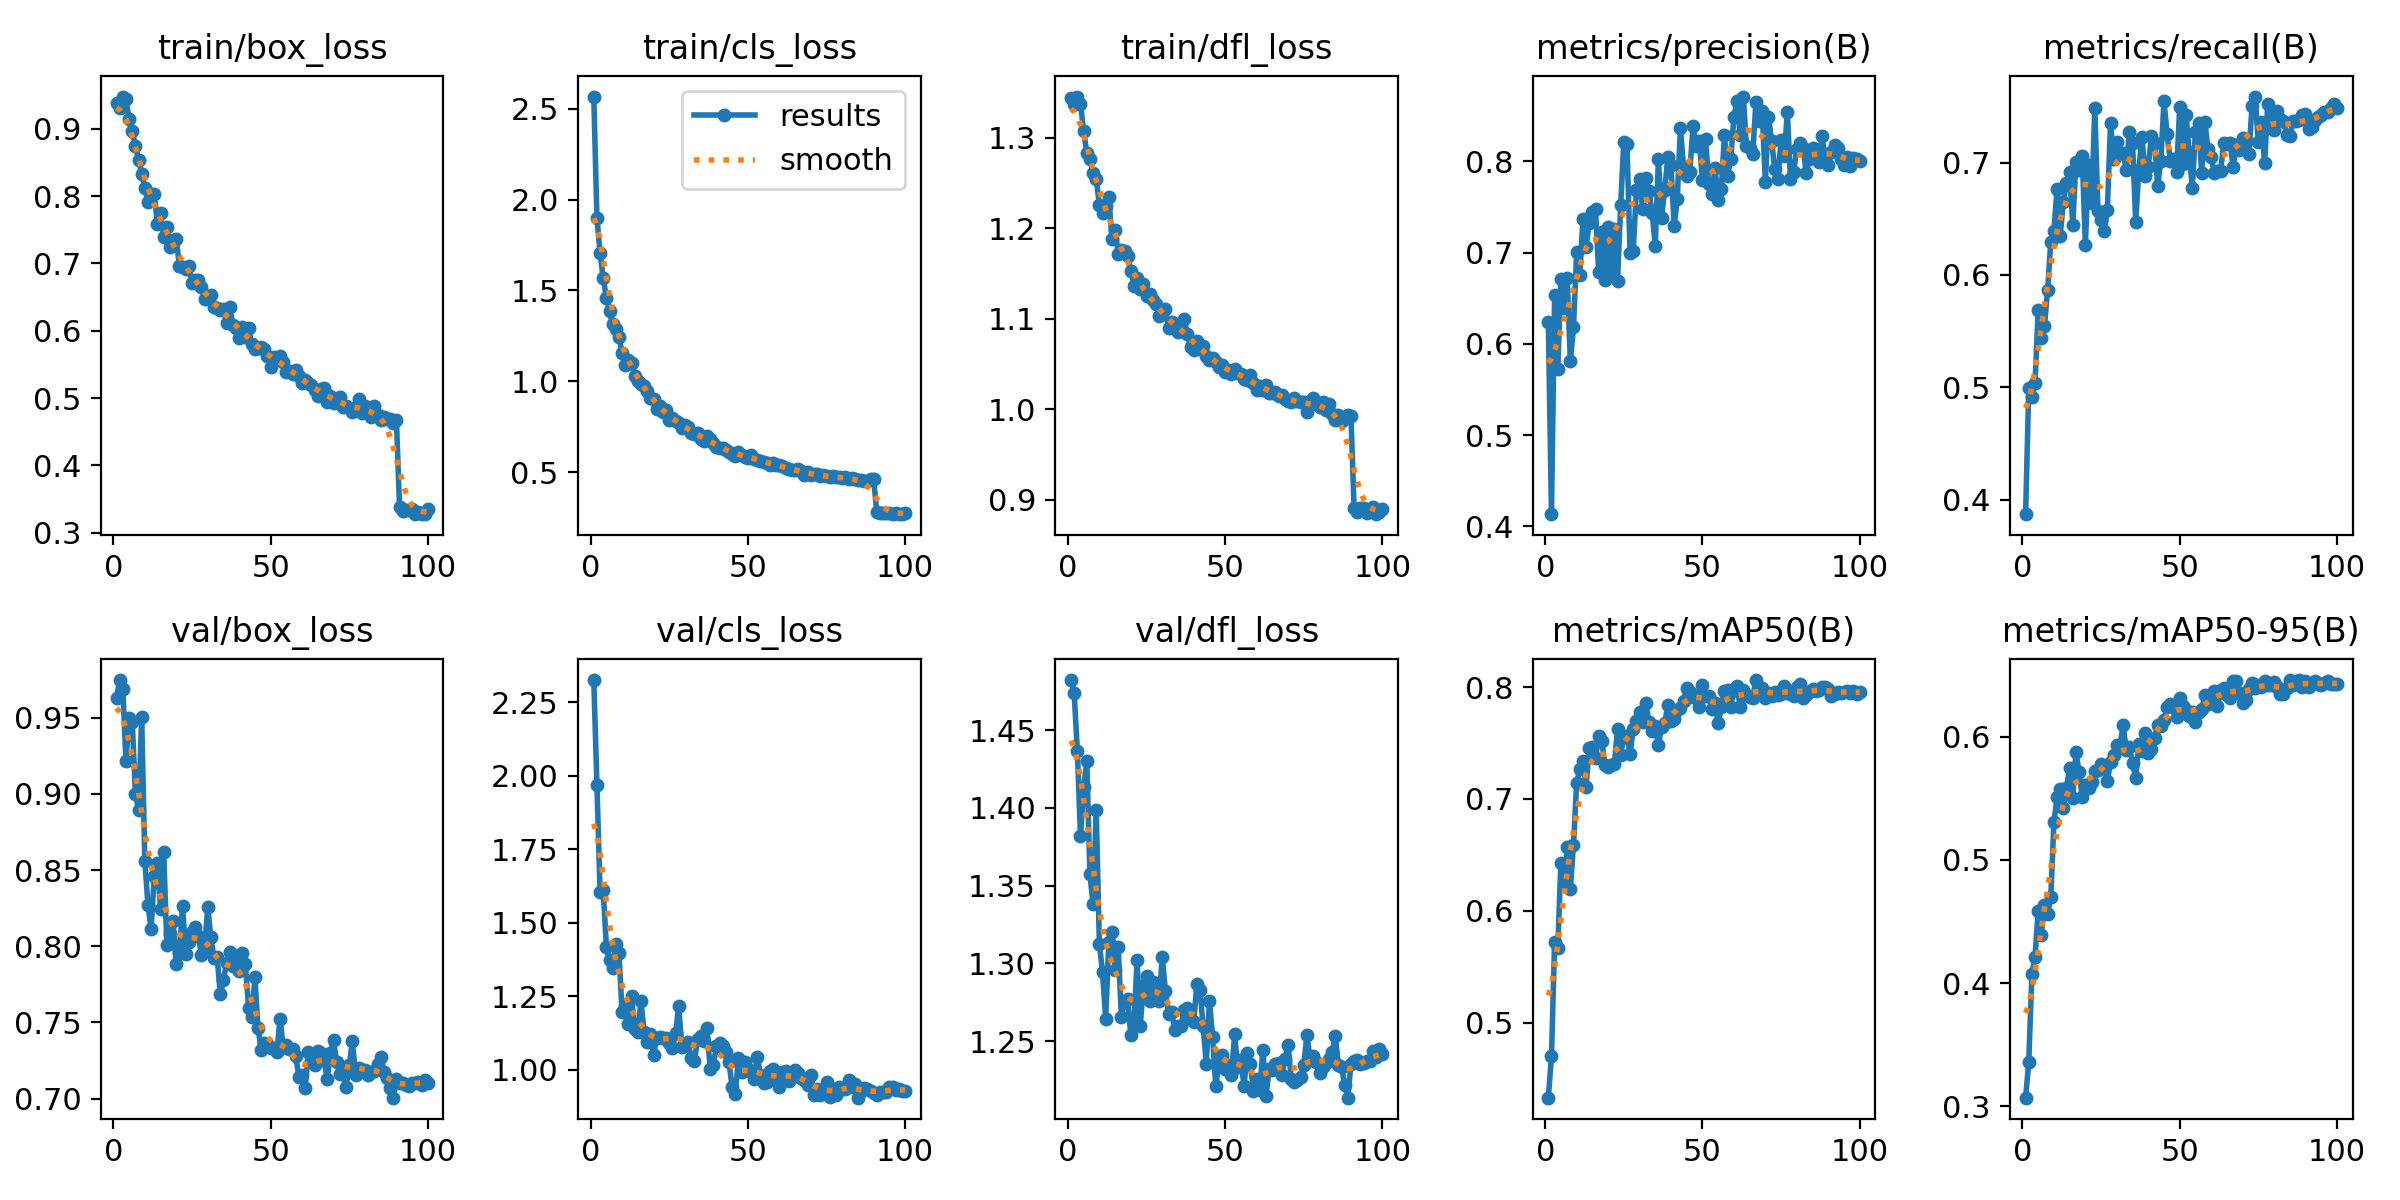

Data behind this chart, as committed beside it:
epoch, time, train/box_loss, train/cls_loss, train/dfl_loss, metrics/precision(B), metrics/recall(B), metrics/mAP50(B), metrics/mAP50-95(B), val/box_loss, val/cls_loss, val/dfl_loss, lr/pg0, lr/pg1, lr/pg2
1, 32.93, 0.9383, 2.566, 1.344, 0.6235, 0.3872, 0.4329, 0.307, 0.9631, 2.326, 1.482, 0.0003316, 0.0003316, 0.06717
2, 59.68, 0.9307, 1.899, 1.338, 0.4133, 0.4995, 0.4699, 0.3361, 0.9746, 1.969, 1.473, 0.0006648, 0.0006648, 0.03417
3, 85.84, 0.948, 1.707, 1.346, 0.6535, 0.4916, 0.5722, 0.4072, 0.9689, 1.606, 1.437, 0.0009973, 0.0009973, 0.001167
4, 111.5, 0.9441, 1.567, 1.338, 0.5722, 0.5037, 0.567, 0.4216, 0.9217, 1.612, 1.382, 0.0009978, 0.0009978, 0.0009978
5, 137, 0.9145, 1.46, 1.307, 0.6708, 0.5687, 0.643, 0.4587, 0.9498, 1.419, 1.413, 0.0009961, 0.0009961, 0.0009961
6, 162.7, 0.8968, 1.385, 1.283, 0.6396, 0.5436, 0.6227, 0.4393, 0.9471, 1.372, 1.43, 0.0009939, 0.0009939, 0.0009939
7, 188.1, 0.8741, 1.313, 1.276, 0.6723, 0.5549, 0.6566, 0.4633, 0.9002, 1.347, 1.357, 0.0009912, 0.0009912, 0.0009912
8, 212.2, 0.8542, 1.291, 1.261, 0.581, 0.5865, 0.6193, 0.4561, 0.8895, 1.429, 1.338, 0.0009881, 0.0009881, 0.0009881
9, 236.2, 0.8335, 1.246, 1.254, 0.618, 0.6297, 0.659, 0.4698, 0.9505, 1.397, 1.399, 0.0009844, 0.0009844, 0.0009844
10, 260.3, 0.8127, 1.156, 1.226, 0.7006, 0.6395, 0.7145, 0.5305, 0.8562, 1.196, 1.313, 0.0009803, 0.0009803, 0.0009803
11, 284.4, 0.7915, 1.092, 1.217, 0.6752, 0.6766, 0.7265, 0.551, 0.8271, 1.219, 1.294, 0.0009758, 0.0009758, 0.0009758
12, 308.7, 0.8038, 1.119, 1.224, 0.7369, 0.635, 0.734, 0.5576, 0.8113, 1.155, 1.264, 0.0009707, 0.0009707, 0.0009707
13, 333.8, 0.8034, 1.103, 1.235, 0.7061, 0.665, 0.7107, 0.5421, 0.8459, 1.251, 1.314, 0.0009652, 0.0009652, 0.0009652
14, 357.7, 0.7587, 1.029, 1.188, 0.7323, 0.6815, 0.7456, 0.5586, 0.8546, 1.14, 1.32, 0.0009593, 0.0009593, 0.0009593
15, 381.5, 0.7747, 1.002, 1.198, 0.7446, 0.6915, 0.7466, 0.5745, 0.8247, 1.128, 1.296, 0.0009529, 0.0009529, 0.0009529
16, 405.5, 0.7388, 0.9844, 1.172, 0.7476, 0.6444, 0.737, 0.5504, 0.8621, 1.234, 1.311, 0.000946, 0.000946, 0.000946
17, 429.2, 0.7537, 0.9725, 1.176, 0.679, 0.7004, 0.756, 0.5878, 0.8008, 1.129, 1.265, 0.0009388, 0.0009388, 0.0009388
18, 453, 0.7243, 0.9458, 1.175, 0.7225, 0.6934, 0.752, 0.5714, 0.808, 1.096, 1.276, 0.0009311, 0.0009311, 0.0009311
19, 477.2, 0.7346, 0.9098, 1.17, 0.6696, 0.7058, 0.7302, 0.5513, 0.8166, 1.121, 1.277, 0.0009229, 0.0009229, 0.0009229
20, 501.1, 0.7362, 0.9058, 1.153, 0.7284, 0.6268, 0.7287, 0.5611, 0.7884, 1.052, 1.254, 0.0009144, 0.0009144, 0.0009144
21, 525.8, 0.6964, 0.8472, 1.137, 0.6785, 0.6982, 0.7308, 0.5583, 0.7957, 1.108, 1.261, 0.0009055, 0.0009055, 0.0009055
22, 549.8, 0.6949, 0.8627, 1.145, 0.7256, 0.6637, 0.7309, 0.5635, 0.8266, 1.113, 1.302, 0.0008961, 0.0008961, 0.0008961
23, 573.7, 0.6922, 0.8342, 1.133, 0.6688, 0.7486, 0.7625, 0.5725, 0.7952, 1.107, 1.26, 0.0008864, 0.0008864, 0.0008864
24, 597.5, 0.6966, 0.8409, 1.139, 0.752, 0.6571, 0.7394, 0.5734, 0.8029, 1.108, 1.285, 0.0008763, 0.0008763, 0.0008763
25, 621.4, 0.6713, 0.7883, 1.126, 0.8215, 0.6486, 0.7552, 0.578, 0.8091, 1.092, 1.292, 0.0008658, 0.0008658, 0.0008658
26, 645.3, 0.6747, 0.7967, 1.127, 0.8184, 0.6387, 0.7563, 0.5764, 0.8124, 1.075, 1.276, 0.000855, 0.000855, 0.000855
27, 669.3, 0.6762, 0.7803, 1.121, 0.699, 0.658, 0.7401, 0.5642, 0.8068, 1.124, 1.288, 0.0008439, 0.0008439, 0.0008439
28, 693.2, 0.6654, 0.7745, 1.116, 0.7021, 0.7353, 0.763, 0.5798, 0.7943, 1.216, 1.28, 0.0008323, 0.0008323, 0.0008323
29, 717.1, 0.6475, 0.745, 1.103, 0.7685, 0.7031, 0.7696, 0.5851, 0.7983, 1.078, 1.276, 0.0008205, 0.0008205, 0.0008205
30, 741, 0.6497, 0.7633, 1.106, 0.7806, 0.7182, 0.7773, 0.5936, 0.8255, 1.087, 1.304, 0.0008084, 0.0008084, 0.0008084
31, 764.9, 0.6524, 0.7486, 1.111, 0.7482, 0.7087, 0.769, 0.5925, 0.8058, 1.094, 1.282, 0.000796, 0.000796, 0.000796
32, 788.9, 0.6346, 0.7155, 1.09, 0.7815, 0.7081, 0.7858, 0.6097, 0.7924, 1.041, 1.268, 0.0007832, 0.0007832, 0.0007832
33, 812.8, 0.6341, 0.7131, 1.096, 0.7669, 0.6937, 0.7688, 0.5892, 0.7929, 1.03, 1.269, 0.0007702, 0.0007702, 0.0007702
34, 836.9, 0.6314, 0.7152, 1.093, 0.7438, 0.7276, 0.7605, 0.5921, 0.7686, 1.104, 1.257, 0.000757, 0.000757, 0.000757
35, 861.1, 0.6322, 0.6825, 1.085, 0.7075, 0.7174, 0.7654, 0.5788, 0.7781, 1.117, 1.26, 0.0007435, 0.0007435, 0.0007435
36, 885.4, 0.6113, 0.6756, 1.088, 0.8025, 0.6471, 0.7486, 0.5662, 0.7889, 1.098, 1.26, 0.0007297, 0.0007297, 0.0007297
37, 909.4, 0.6359, 0.6986, 1.099, 0.7381, 0.6936, 0.7642, 0.594, 0.7965, 1.142, 1.27, 0.0007158, 0.0007158, 0.0007158
38, 933.4, 0.609, 0.6839, 1.083, 0.7684, 0.7229, 0.7676, 0.5887, 0.7873, 1.004, 1.271, 0.0007016, 0.0007016, 0.0007016
39, 957.4, 0.6035, 0.6637, 1.069, 0.8043, 0.6882, 0.7842, 0.6028, 0.7928, 1.017, 1.264, 0.0006872, 0.0006872, 0.0006872
40, 981.6, 0.59, 0.6407, 1.065, 0.7954, 0.6964, 0.77, 0.5872, 0.784, 1.08, 1.262, 0.0006727, 0.0006727, 0.0006727
41, 1006, 0.6061, 0.6354, 1.075, 0.7291, 0.7236, 0.7711, 0.5898, 0.7953, 1.09, 1.287, 0.000658, 0.000658, 0.000658
42, 1030, 0.5907, 0.6364, 1.067, 0.7587, 0.7175, 0.7795, 0.5991, 0.7882, 1.083, 1.283, 0.0006431, 0.0006431, 0.0006431
43, 1054, 0.6035, 0.6254, 1.07, 0.8361, 0.6792, 0.7816, 0.6094, 0.7595, 1.061, 1.26, 0.0006281, 0.0006281, 0.0006281
44, 1079, 0.5799, 0.6145, 1.059, 0.7938, 0.7017, 0.7877, 0.6087, 0.7538, 1.025, 1.235, 0.000613, 0.000613, 0.000613
45, 1103, 0.5734, 0.601, 1.055, 0.7837, 0.7548, 0.7995, 0.6139, 0.7797, 0.9402, 1.276, 0.0005978, 0.0005978, 0.0005978
46, 1127, 0.5737, 0.5907, 1.057, 0.7884, 0.7251, 0.7952, 0.6245, 0.7464, 0.919, 1.253, 0.0005824, 0.0005824, 0.0005824
47, 1151, 0.5764, 0.6112, 1.052, 0.8387, 0.7016, 0.7908, 0.6269, 0.7321, 1.04, 1.221, 0.000567, 0.000567, 0.000567
48, 1176, 0.5724, 0.5953, 1.047, 0.8166, 0.703, 0.7921, 0.6244, 0.7363, 0.9914, 1.236, 0.0005516, 0.0005516, 0.0005516
49, 1200, 0.5623, 0.5875, 1.049, 0.822, 0.6912, 0.7823, 0.6162, 0.7356, 1.026, 1.241, 0.0005361, 0.0005361, 0.0005361
50, 1224, 0.5461, 0.5777, 1.042, 0.7791, 0.7495, 0.8019, 0.6317, 0.7332, 1.002, 1.232, 0.0005205, 0.0005205, 0.0005205
51, 1248, 0.5604, 0.5936, 1.043, 0.8248, 0.6989, 0.7922, 0.625, 0.7332, 0.9937, 1.235, 0.000505, 0.000505, 0.000505
52, 1273, 0.5593, 0.575, 1.039, 0.7753, 0.7427, 0.7916, 0.6215, 0.7305, 0.9702, 1.228, 0.0004895, 0.0004895, 0.0004895
53, 1297, 0.5629, 0.5708, 1.044, 0.7637, 0.7096, 0.7803, 0.6169, 0.7525, 1.044, 1.254, 0.0004739, 0.0004739, 0.0004739
54, 1321, 0.5537, 0.5639, 1.04, 0.793, 0.6775, 0.786, 0.6205, 0.7341, 0.9839, 1.233, 0.0004584, 0.0004584, 0.0004584
55, 1345, 0.5386, 0.5579, 1.039, 0.7581, 0.7275, 0.768, 0.6123, 0.7352, 0.9553, 1.238, 0.000443, 0.000443, 0.000443
56, 1369, 0.5402, 0.5541, 1.033, 0.7694, 0.7349, 0.7826, 0.62, 0.7327, 0.9573, 1.221, 0.0004276, 0.0004276, 0.0004276
57, 1393, 0.5356, 0.5407, 1.033, 0.8291, 0.6903, 0.7965, 0.6223, 0.7326, 0.9956, 1.243, 0.0004122, 0.0004122, 0.0004122
58, 1417, 0.541, 0.5519, 1.037, 0.7841, 0.7365, 0.7977, 0.6336, 0.7283, 1.004, 1.235, 0.000397, 0.000397, 0.000397
59, 1441, 0.5325, 0.5418, 1.029, 0.8026, 0.7117, 0.7826, 0.6265, 0.714, 0.9775, 1.218, 0.0003819, 0.0003819, 0.0003819
60, 1466, 0.5221, 0.5424, 1.021, 0.8484, 0.7048, 0.7974, 0.632, 0.7157, 0.9405, 1.226, 0.0003669, 0.0003669, 0.0003669
... 40 more rows
